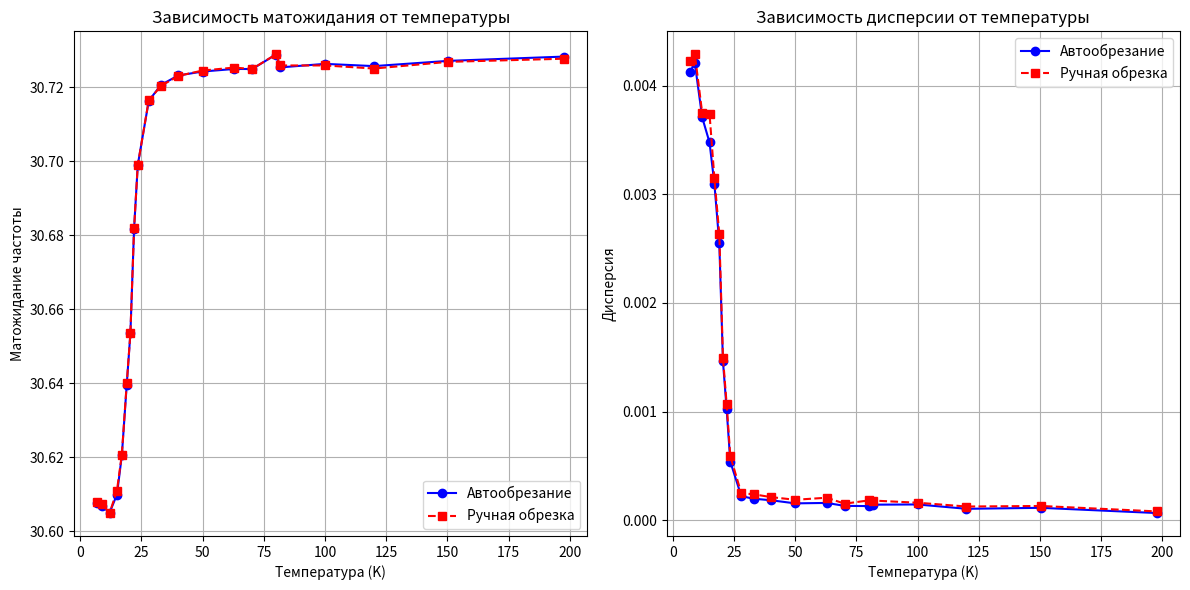

Reproduce this figure in Python.

import matplotlib.pyplot as plt

# Исходные данные
data = """
# 7K
# Матожидание частоты: 30.607614
# Дисперсия: 0.004127
# Матожидание частоты: 30.607983
# Дисперсия: 0.004228
# 9K
# # # # # # # # # Матожидание частоты: 30.606864
# # # # # # # # # Дисперсия: 0.004208
# # # # # # # # # Матожидание частоты: 30.607296
# # # # # # # # # Дисперсия: 0.004289
# 12K
# # # # # # # # Матожидание частоты: 30.605051
# # # # # # # # Дисперсия: 0.003709
# # # # # # # # Матожидание частоты: 30.604961
# # # # # # # # Дисперсия: 0.003751
# 15K
# # # # # # # Матожидание частоты: 30.609952
# # # # # # # Дисперсия: 0.003478
# # # # # # # Матожидание частоты: 30.611041
# # # # # # # Дисперсия: 0.003743
# 17K
# # # # # # # Матожидание частоты: 30.620543
# # # # # # # Дисперсия: 0.003096
# # # # # # # Матожидание частоты: 30.620750
# # # # # # # Дисперсия: 0.003148
# 19K
# # # # # # Матожидание частоты: 30.639667
# # # # # # Дисперсия: 0.002549
# # # # # # Матожидание частоты: 30.640036
# # # # # # Дисперсия: 0.002633
# 20.5K
# # # # # # Матожидание частоты: 30.653570
# # # # # # Дисперсия: 0.001461
# # # # # # Матожидание частоты: 30.653527
# # # # # # Дисперсия: 0.001496
# 22K
# # # # # Матожидание частоты: 30.681813
# # # # # Дисперсия: 0.001022
# # # # # Матожидание частоты: 30.681927
# # # # # Дисперсия: 0.001069
# 23.5K
# # # # Матожидание частоты: 30.699008
# # # # Дисперсия: 0.000539
# # # # Матожидание частоты: 30.698960
# # # # Дисперсия: 0.000589
# 28K
# # # Матожидание частоты: 30.716397
# # # Дисперсия: 0.000221
# # # Матожидание частоты: 30.716540
# # # Дисперсия: 0.000248
# 33K
# # Матожидание частоты: 30.720693
# # Дисперсия: 0.000198
# Матожидание частоты: 30.720414
# # Дисперсия: 0.000239
# 40K
# Матожидание частоты: 30.723243
# Дисперсия: 0.000184
# Матожидание частоты: 30.723134
# Дисперсия: 0.000213
# 50K
# Матожидание частоты: 30.724316
# Дисперсия: 0.000155
# Матожидание частоты: 30.724579
# Дисперсия: 0.000188
# 62.9K
# Матожидание частоты: 30.725008
# Дисперсия: 0.000159
# Матожидание частоты: 30.725386
# Дисперсия: 0.000207
# 70.2K
# Матожидание частоты: 30.724994
# Дисперсия: 0.000132
# Матожидание частоты: 30.724992
# Дисперсия: 0.000152
# 80K
# Матожидание частоты: 30.728895
# Дисперсия: 0.000130
# Матожидание частоты: 30.728980
# Дисперсия: 0.000182
# 81.7K
# Матожидание частоты: 30.725429
# Дисперсия: 0.000143
# Матожидание частоты: 30.725958
# Дисперсия: 0.000181
# 100K
# Матожидание частоты: 30.726386
# Дисперсия: 0.000145
# Матожидание частоты: 30.725960
# Дисперсия: 0.000161
# 120K
# Матожидание частоты: 30.725779
# Дисперсия: 0.000105
# Матожидание частоты: 30.725124
# Дисперсия: 0.000126
# 150.4K
# Матожидание частоты: 30.727197
# Дисперсия: 0.000114
# Матожидание частоты: 30.726931
# Дисперсия: 0.000131
# 197.7K
# Матожидание частоты: 30.728354
# Дисперсия: 0.000066
# Матожидание частоты: 30.727780
# Дисперсия: 0.000081
"""

# Парсинг данных с учетом структуры
temps = []
auto_means = []
auto_vars = []
manual_means = []
manual_vars = []

current_temp = None
pair_counter = 0

for line in data.split('\n'):
    line = line.strip()
    if not line:
        continue
    
    if line.startswith('# ') and 'K' in line:
        # Обрабатываем новую температуру
        current_temp = float(line.split()[1].replace('K', '').replace('#', ''))
        temps.append(current_temp)
        pair_counter = 0
    elif 'Матожидание' in line:
        value = float(line.split(': ')[1])
        if pair_counter == 0:
            auto_means.append(value)
        else:
            manual_means.append(value)
    elif 'Дисперсия' in line:
        value = float(line.split(': ')[1])
        if pair_counter == 0:
            auto_vars.append(value)
        else:
            manual_vars.append(value)
        pair_counter += 1
        if pair_counter == 2:
            pair_counter = 0

# Проверяем размерности
print(f"Temps: {len(temps)}")
print(f"Auto means: {len(auto_means)}")
print(f"Manual means: {len(manual_means)}")

# Создание файлов
def write_file(filename, temps, means, vars):
    with open(filename, 'w', encoding='utf-8') as f:
        for t, m, v in zip(temps, means, vars):
            f.write(f"{t}K\n")
            f.write(f"Матожидание частоты: {m}\n")
            f.write(f"Дисперсия: {v}\n\n")

write_file('auto_trim.txt', temps, auto_means, auto_vars)
write_file('manual_trim.txt', temps, manual_means, manual_vars)

# Построение графиков
plt.figure(figsize=(12, 6))

# График матожидания
plt.subplot(1, 2, 1)
plt.plot(temps, auto_means, 'bo-', label='Автообрезание')
plt.plot(temps, manual_means, 'rs--', label='Ручная обрезка')
plt.xlabel('Температура (K)')
plt.ylabel('Матожидание частоты')
plt.title('Зависимость матожидания от температуры')
plt.grid(True)
plt.legend()

# График дисперсии
plt.subplot(1, 2, 2)
plt.plot(temps, auto_vars, 'bo-', label='Автообрезание')
plt.plot(temps, manual_vars, 'rs--', label='Ручная обрезка')
plt.xlabel('Температура (K)')
plt.ylabel('Дисперсия')
plt.title('Зависимость дисперсии от температуры')
plt.grid(True)
plt.legend()

plt.tight_layout()
plt.show()
